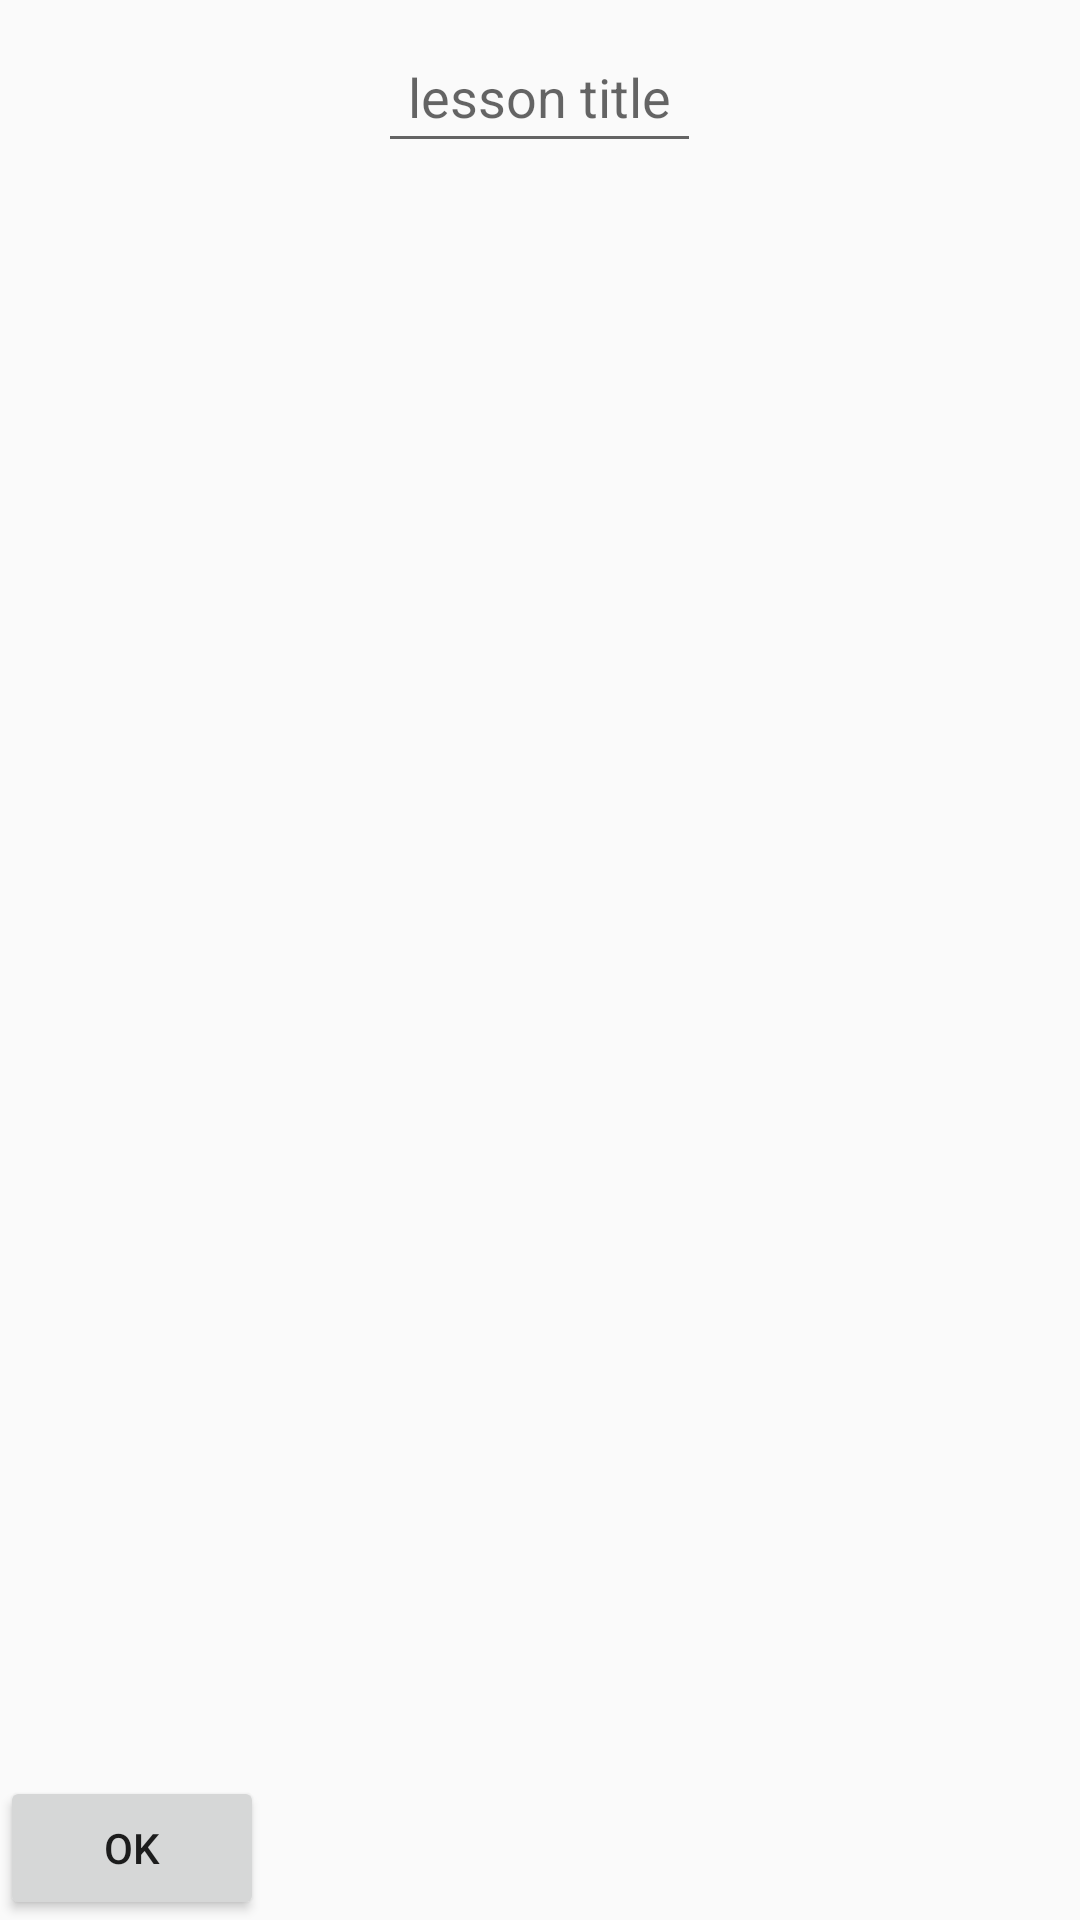

Android layout source for this screen:
<!-- AndroidManifest.xml: application theme AppTheme -->
<!-- res/layout/activity_create_lesson.xml -->
<?xml version="1.0" encoding="utf-8"?>
<android.support.constraint.ConstraintLayout xmlns:android="http://schemas.android.com/apk/res/android"
    xmlns:app="http://schemas.android.com/apk/res-auto"
    xmlns:tools="http://schemas.android.com/tools"
    android:layout_width="match_parent"
    android:layout_height="match_parent"
    tools:context="com.example.lamprini.ellinika.CreateLessonActivity">

    <LinearLayout
        android:id="@+id/create_lesson_title_all"
        android:layout_width="match_parent"
        android:layout_height="wrap_content"
        android:gravity="center"
        android:padding="10sp"
        app:layout_constraintTop_toTopOf="parent">

        <TextView
            android:id="@+id/create_lesson_title_out"
            android:layout_width="wrap_content"
            android:layout_height="wrap_content"
            android:padding="10sp"
            android:visibility="gone" />

        <EditText
            android:id="@+id/create_lesson_title_in"
            android:layout_width="wrap_content"
            android:layout_height="wrap_content"
            android:padding="10sp"
            android:visibility="visible"
            android:hint="@string/create_lesson_title_text"/>

    </LinearLayout>

    <FrameLayout
        android:id="@+id/create_lesson_fragment_container"
        android:layout_width="match_parent"
        android:layout_height="wrap_content"
        android:padding="10sp"
        app:layout_constraintTop_toBottomOf="@id/create_lesson_title_all"/>

    <TextView
        android:id="@+id/create_lesson_error"
        android:layout_width="match_parent"
        android:layout_height="wrap_content"
        android:gravity="center"
        app:layout_constraintTop_toBottomOf="@id/create_lesson_fragment_container" />

    <Button
        android:id="@+id/create_lesson_ok_button"
        android:layout_width="wrap_content"
        android:layout_height="wrap_content"
        app:layout_constraintBottom_toBottomOf="parent"
        android:text="@string/ok_string"
        android:onClick="nextCreateLessonFragment" />

</android.support.constraint.ConstraintLayout>
<!-- resources referenced by this layout -->
<resources>
  <string name="create_lesson_title_text">lesson title</string>
  <string name="ok_string">ok</string>
  <style name="AppTheme" parent="Theme.AppCompat.Light.DarkActionBar">
          
          <item name="colorPrimary">@color/colourPrimary</item>
          <item name="colorPrimaryDark">@color/colourPrimaryDark</item>
          <item name="colorAccent">@color/colourAccent</item>
      </style>
  <color name="colourPrimary">#3F90B5</color>
  <color name="colourPrimaryDark">#103F9F</color>
  <color name="colourAccent">#FF4081</color>
</resources>
